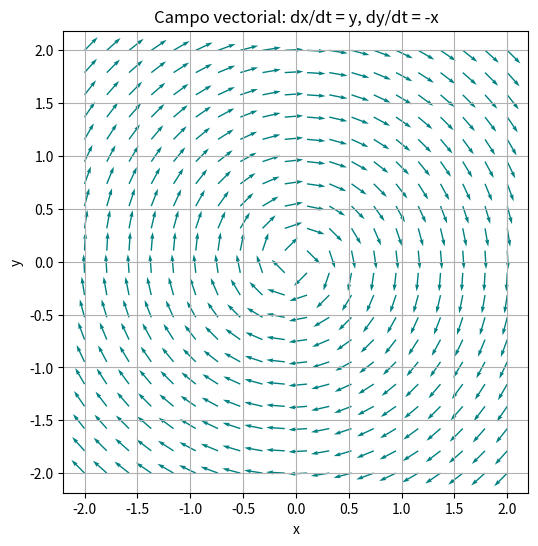

Source code (Python):
import numpy as np
import matplotlib.pyplot as plt

x, y = np.meshgrid(np.linspace(-2, 2, 20), np.linspace(-2, 2, 20))

u = y
v = -x

magnitude = np.sqrt(u**2 + v**2)
u_norm = u / magnitude
v_norm = v / magnitude

plt.figure(figsize=(6, 6))
plt.quiver(x, y, u_norm, v_norm, color='teal', scale=25)  
plt.xlabel('x')
plt.ylabel('y')
plt.title('Campo vectorial: dx/dt = y, dy/dt = -x')
plt.grid(True)
plt.axis('equal')

import os
os.makedirs("plots", exist_ok=True)
plt.savefig("plots/campo_vectorial.png")
plt.show()